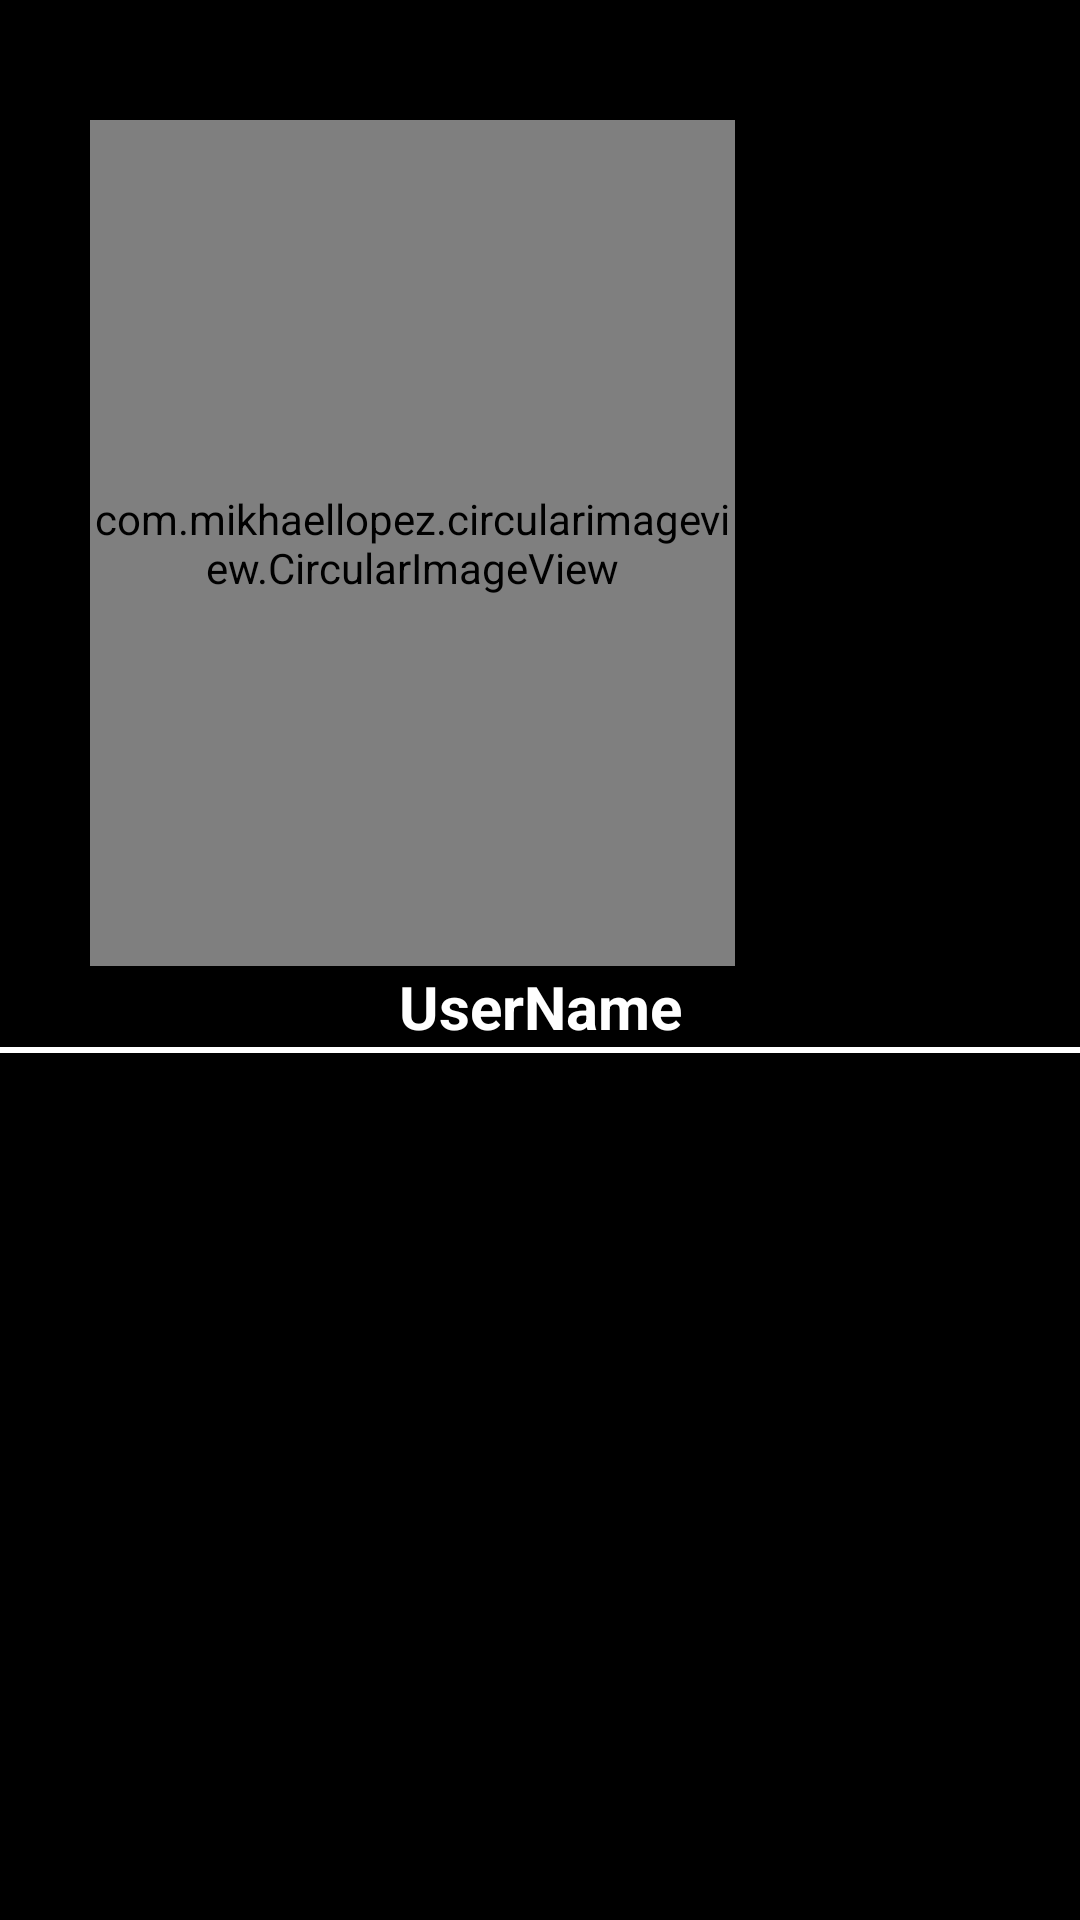

Here is an Android app screen rendered from its layout file. Give the layout XML and the strings, colors and styles it references.
<!-- AndroidManifest.xml: application theme Theme.Bload_Bank -->
<!-- res/layout/header_layout.xml -->
<?xml version="1.0" encoding="utf-8"?>
<LinearLayout
    xmlns:android="http://schemas.android.com/apk/res/android"
    xmlns:app="http://schemas.android.com/apk/res-auto"
    xmlns:tools="http://schemas.android.com/tools"
    android:layout_width="wrap_content"
    android:layout_height="wrap_content"
    android:orientation="vertical"
    android:background="@color/black"
    >

    <com.mikhaellopez.circularimageview.CircularImageView
        android:id="@+id/userimage"
        android:layout_width="215dp"
        android:layout_height="282dp"
        android:layout_marginLeft="30dp"
        android:layout_marginTop="40dp"
        android:foregroundGravity="center"
        android:src="@drawable/profile"
        app:civ_border="true" />

    <TextView
        android:id="@+id/txtname1"
        android:layout_width="match_parent"
        android:layout_height="wrap_content"
        android:layout_marginStart="24dp"
        android:layout_marginEnd="24dp"
        android:drawableStart="@drawable/ic_username"
        android:gravity="center"
        android:hint="UserName"
        android:textColor="@color/white"
        android:textColorHint="@color/white"
        android:textSize="20sp"
        android:textStyle="bold" />


    <View
        android:layout_width="match_parent"
        android:layout_height="2dp"
        android:background="@color/white" />
</LinearLayout>
<!-- resources referenced by this layout -->
<resources>
  <style name="Theme.Bload_Bank" parent="Theme.MaterialComponents.NoActionBar">
          
          <item name="colorPrimary">@color/purple_500</item>
          <item name="colorPrimaryVariant">@color/purple_700</item>
          <item name="colorOnPrimary">@color/white</item>
          
          <item name="colorSecondary">@color/teal_200</item>
          <item name="colorSecondaryVariant">@color/teal_700</item>
          <item name="colorOnSecondary">@color/black</item>
          
          <item name="android:statusBarColor" tools:targetApi="l">?attr/colorPrimaryVariant</item>
          
      </style>
  <!-- not gathered from this repository: default colours our renderer supplied (Android Studio template values) -->
  <color name="purple_500">#FF6200EE</color>
  <color name="purple_700">#FF3700B3</color>
  <color name="teal_200">#FF03DAC5</color>
  <color name="teal_700">#FF018786</color>
  <color name="black">#FF000000</color>
  <color name="white">#FFFFFFFF</color>
</resources>
